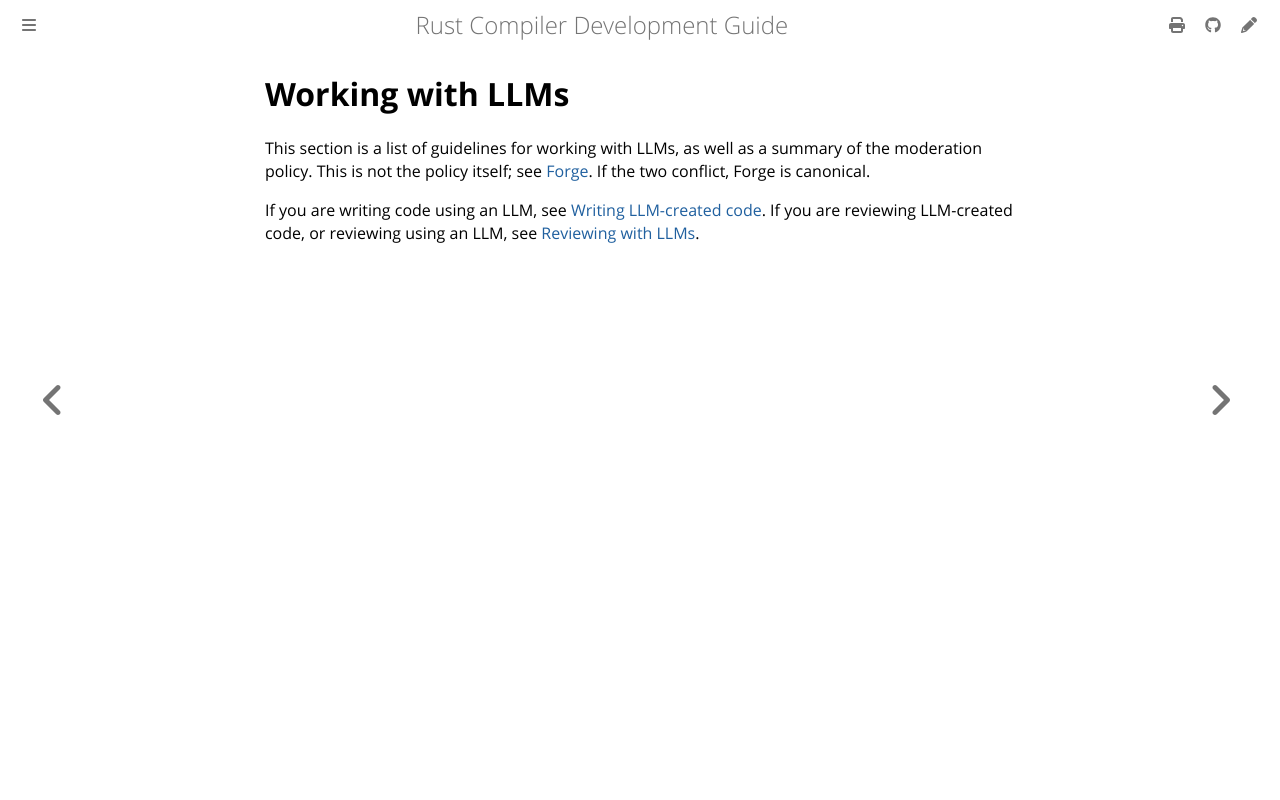

repository: rust-lang/rustc-dev-guide · page: llm-guidance.html · generator: mdbook

# Working with LLMs

This section is a list of guidelines for working with LLMs, as well as a summary of the moderation policy.
This is not the policy itself; see [Forge][LLM policy].
If the two conflict, Forge is canonical.

If you are writing code using an LLM, see [Writing LLM-created code](llm-guidance/writing.md).
If you are reviewing LLM-created code, or reviewing using an LLM, see [Reviewing with LLMs](llm-guidance/reviewing.md).

[LLM policy]: https://forge.rust-lang.org/policies/llm-usage.html
